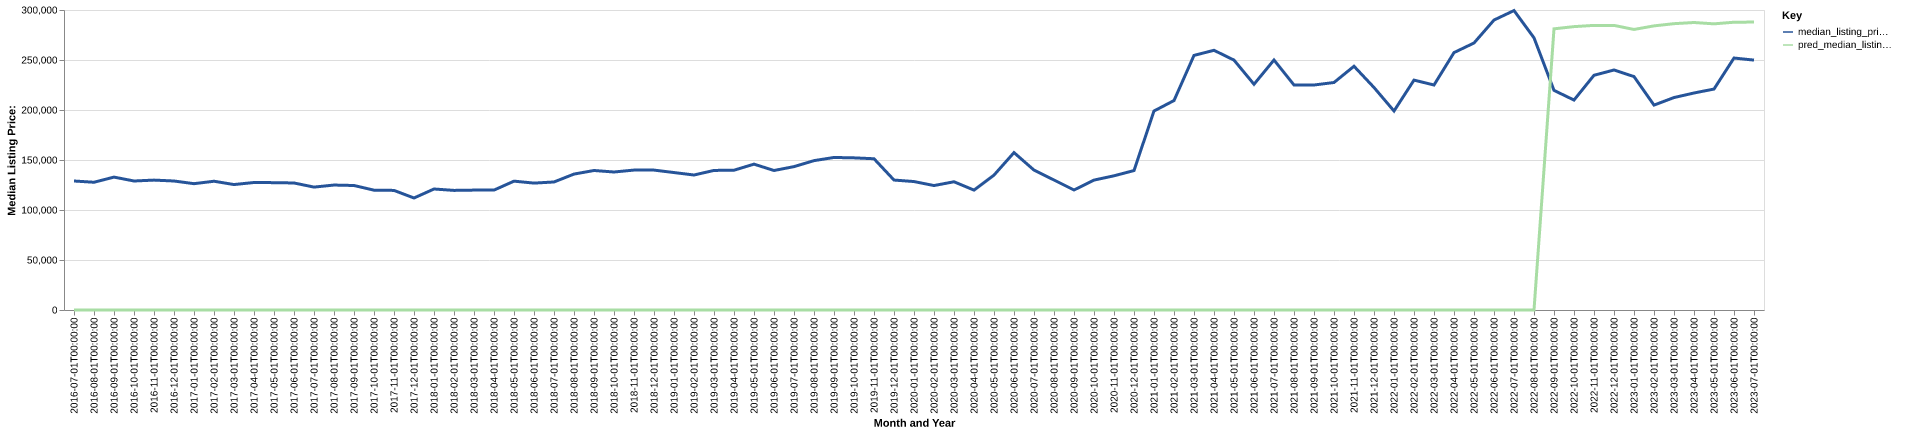

The table this chart was drawn from, first rows:
date, time_idx, median_listing_price, thirty_year_interest_rate_five, month, county_name, active_listing_count, median_days_on_market, pred_median_listing_price, month_year
2016-07-01, 0, 129000, 3.72, 7, weakley, tn, 159.0, 89.0, 0, Jul-2016
2016-08-01, 1, 127750, 3.73, 8, weakley, tn, 163.0, 91.0, 0, Aug-2016
2016-09-01, 2, 132900, 3.66, 9, weakley, tn, 159.0, 96.0, 0, Sep-2016
2016-10-01, 3, 129000, 3.64, 10, weakley, tn, 160.0, 97.0, 0, Oct-2016
2016-11-01, 4, 129900, 3.66, 11, weakley, tn, 152.0, 100.0, 0, Nov-2016
2016-12-01, 5, 129000, 3.48, 12, weakley, tn, 146.0, 96.0, 0, Dec-2016
2017-01-01, 6, 126325, 3.45, 1, weakley, tn, 149.0, 97.0, 0, Jan-2017
2017-02-01, 7, 128750, 3.5, 2, weakley, tn, 152.0, 91.0, 0, Feb-2017
2017-03-01, 8, 125450, 3.52, 3, weakley, tn, 159.0, 96.0, 0, Mar-2017
2017-04-01, 9, 127500, 4.03, 4, weakley, tn, 155.0, 89.0, 0, Apr-2017
2017-05-01, 10, 127350, 4.32, 5, weakley, tn, 162.0, 81.0, 0, May-2017
2017-06-01, 11, 127025, 4.2, 6, weakley, tn, 171.0, 72.0, 0, Jun-2017
2017-07-01, 12, 122900, 4.19, 7, weakley, tn, 170.0, 80.0, 0, Jul-2017
2017-08-01, 13, 124950, 4.3, 8, weakley, tn, 161.0, 81.0, 0, Aug-2017
2017-09-01, 14, 124500, 4.1, 9, weakley, tn, 149.0, 88.0, 0, Sep-2017
2017-10-01, 15, 119825, 4.05, 10, weakley, tn, 150.0, 104.0, 0, Oct-2017
2017-11-01, 16, 119600, 3.94, 11, weakley, tn, 147.0, 111.0, 0, Nov-2017
2017-12-01, 17, 112000, 4.03, 12, weakley, tn, 132.0, 109.0, 0, Dec-2017
2018-01-01, 18, 121000, 3.93, 1, weakley, tn, 135.0, 110.0, 0, Jan-2018
2018-02-01, 19, 119600, 3.83, 2, weakley, tn, 136.0, 94.0, 0, Feb-2018
2018-03-01, 20, 119900, 3.94, 3, weakley, tn, 136.0, 85.0, 0, Mar-2018
2018-04-01, 21, 119900, 3.95, 4, weakley, tn, 137.0, 79.0, 0, Apr-2018
2018-05-01, 22, 128850, 3.99, 5, weakley, tn, 132.0, 80.0, 0, May-2018
2018-06-01, 23, 126900, 4.15, 6, weakley, tn, 134.0, 73.0, 0, Jun-2018
2018-07-01, 24, 128025, 4.4, 7, weakley, tn, 131.0, 74.0, 0, Jul-2018
2018-08-01, 25, 135925, 4.46, 8, weakley, tn, 125.0, 72.0, 0, Aug-2018
2018-09-01, 26, 139500, 4.58, 9, weakley, tn, 120.0, 80.0, 0, Sep-2018
2018-10-01, 27, 138000, 4.66, 10, weakley, tn, 112.0, 81.0, 0, Oct-2018
2018-11-01, 28, 139925, 4.62, 11, weakley, tn, 111.0, 89.0, 0, Nov-2018
2018-12-01, 29, 139900, 4.54, 12, weakley, tn, 103.0, 91.0, 0, Dec-2018
2019-01-01, 30, 137450, 4.6, 1, weakley, tn, 100.0, 99.0, 0, Jan-2019
2019-02-01, 31, 134995, 4.72, 2, weakley, tn, 103.0, 93.0, 0, Feb-2019
2019-03-01, 32, 139583, 4.9, 3, weakley, tn, 91.0, 93.0, 0, Mar-2019
2019-04-01, 33, 139785, 4.94, 4, weakley, tn, 77.0, 98.0, 0, Apr-2019
2019-05-01, 34, 145850, 4.75, 5, weakley, tn, 74.0, 94.0, 0, May-2019
2019-06-01, 35, 139500, 4.51, 6, weakley, tn, 77.0, 74.0, 0, Jun-2019
2019-07-01, 36, 143375, 4.41, 7, weakley, tn, 71.0, 77.0, 0, Jul-2019
2019-08-01, 37, 149364, 4.41, 8, weakley, tn, 66.0, 76.0, 0, Aug-2019
2019-09-01, 38, 152534, 4.2, 9, weakley, tn, 67.0, 74.0, 0, Sep-2019
2019-10-01, 39, 152148, 4.14, 10, weakley, tn, 67.0, 77.0, 0, Oct-2019
2019-11-01, 40, 151250, 3.84, 11, weakley, tn, 69.0, 88.0, 0, Nov-2019
2019-12-01, 41, 129950, 3.81, 12, weakley, tn, 70.0, 87.0, 0, Dec-2019
2020-01-01, 42, 128450, 3.75, 1, weakley, tn, 69.0, 75.0, 0, Jan-2020
2020-02-01, 43, 124450, 3.73, 2, weakley, tn, 64.0, 80.0, 0, Feb-2020
2020-03-01, 44, 128225, 3.78, 3, weakley, tn, 66.0, 83.0, 0, Mar-2020
2020-04-01, 45, 119900, 3.75, 4, weakley, tn, 67.0, 90.0, 0, Apr-2020
2020-05-01, 46, 134900, 3.74, 5, weakley, tn, 53.0, 80.0, 0, May-2020
2020-06-01, 47, 157400, 3.72, 6, weakley, tn, 49.0, 76.0, 0, Jun-2020
2020-07-01, 48, 139900, 3.49, 7, weakley, tn, 46.0, 54.0, 0, Jul-2020
2020-08-01, 49, 129999, 3.65, 8, weakley, tn, 48.0, 43.0, 0, Aug-2020
2020-09-01, 50, 120000, 3.33, 9, weakley, tn, 51.0, 54.0, 0, Sep-2020
2020-10-01, 51, 129900, 3.28, 10, weakley, tn, 50.0, 74.0, 0, Oct-2020
2020-11-01, 52, 134200, 3.21, 11, weakley, tn, 45.0, 79.0, 0, Nov-2020
2020-12-01, 53, 139450, 3.07, 12, weakley, tn, 34.0, 90.0, 0, Dec-2020
2021-01-01, 54, 199000, 2.99, 1, weakley, tn, 24.0, 108.0, 0, Jan-2021
2021-02-01, 55, 209450, 2.93, 2, weakley, tn, 18.0, 115.0, 0, Feb-2021
2021-03-01, 56, 254600, 2.88, 3, weakley, tn, 16.0, 53.0, 0, Mar-2021
2021-04-01, 57, 259700, 2.84, 4, weakley, tn, 19.0, 19.0, 0, Apr-2021
2021-05-01, 58, 249900, 2.71, 5, weakley, tn, 24.0, 29.0, 0, May-2021
2021-06-01, 59, 225750, 2.79, 6, weakley, tn, 22.0, 26.0, 0, Jun-2021
... 25 more rows
